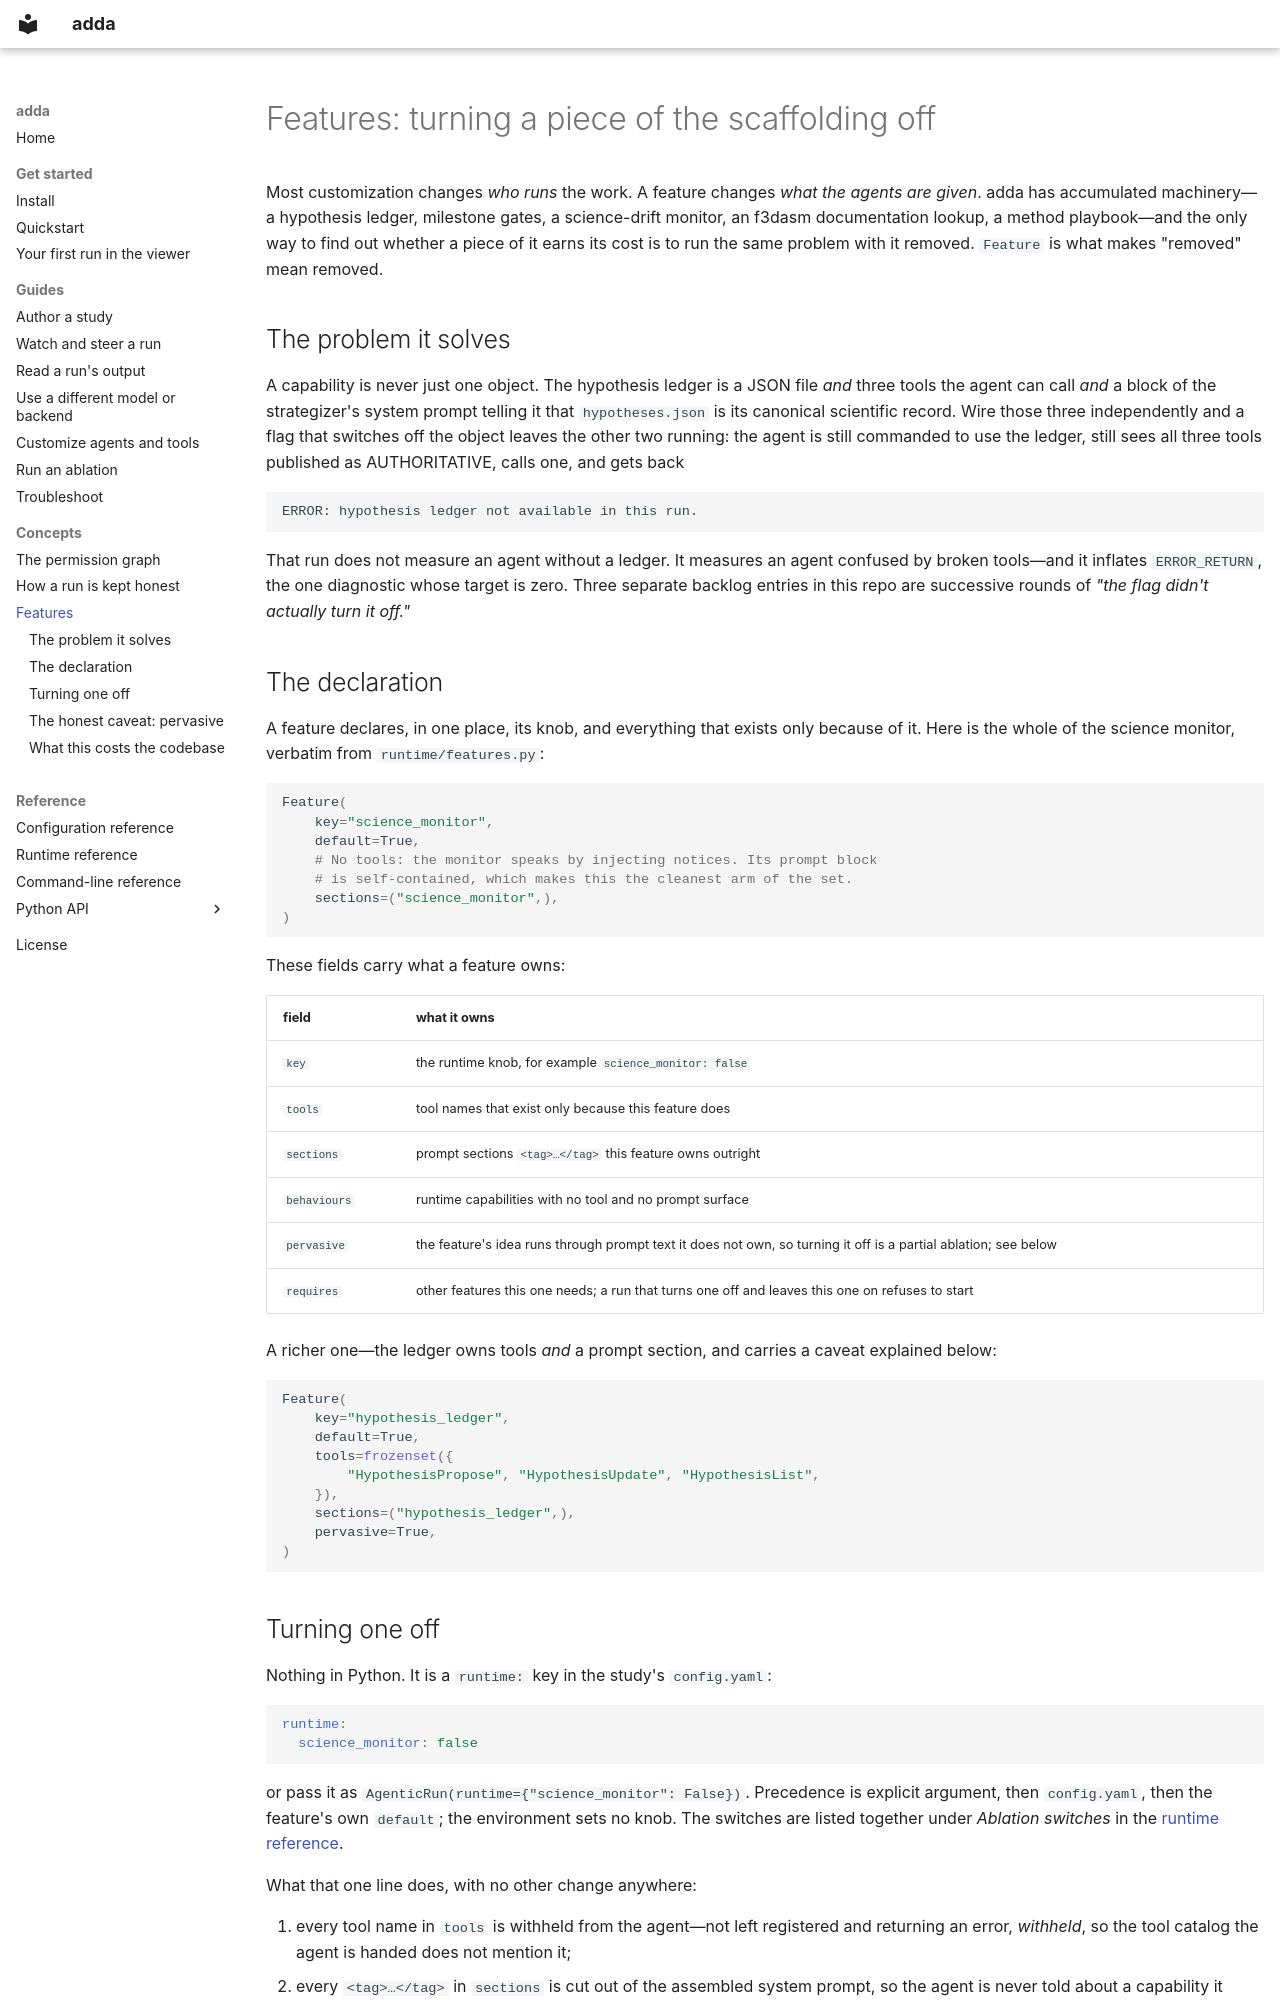

repository: bessagroup/adda · page: features/index.html · generator: mkdocs

# Features: turning a piece of the scaffolding off

Most customization changes *who runs* the work. A feature changes *what the agents
are given*. adda has accumulated machinery—a hypothesis ledger, milestone
gates, a science-drift monitor, an f3dasm documentation lookup, a method
playbook—and the only way to find out whether a piece of it earns its cost
is to run the same problem with it removed. `Feature` is what makes "removed"
mean removed.

## The problem it solves

A capability is never just one object. The hypothesis ledger is a JSON file
*and* three tools the agent can call *and* a block of the strategizer's system
prompt telling it that `hypotheses.json` is its canonical scientific record.
Wire those three independently and a flag that switches off the object leaves
the other two running: the agent is still commanded to use the ledger, still
sees all three tools published as AUTHORITATIVE, calls one, and gets back

```
ERROR: hypothesis ledger not available in this run.
```

That run does not measure an agent without a ledger. It measures an agent
confused by broken tools—and it inflates `ERROR_RETURN`, the one diagnostic
whose target is zero. Three separate backlog entries in this repo are
successive rounds of *"the flag didn't actually turn it off."*

## The declaration

A feature declares, in one place, its knob, and everything that exists only
because of it. Here is the whole of the science monitor, verbatim from
`runtime/features.py`:

```python
Feature(
    key="science_monitor",
    default=True,
    # No tools: the monitor speaks by injecting notices. Its prompt block
    # is self-contained, which makes this the cleanest arm of the set.
    sections=("science_monitor",),
)
```

These fields carry what a feature owns:

| field | what it owns |
|---|---|
| `key` | the runtime knob, for example `science_monitor: false` |
| `tools` | tool names that exist only because this feature does |
| `sections` | prompt sections `<tag>…</tag>` this feature owns outright |
| `behaviours` | runtime capabilities with no tool and no prompt surface |
| `pervasive` | the feature's idea runs through prompt text it does not own, so turning it off is a partial ablation; see below |
| `requires` | other features this one needs; a run that turns one off and leaves this one on refuses to start |

A richer one—the ledger owns tools *and* a prompt section, and carries a
caveat explained below:

```python
Feature(
    key="hypothesis_ledger",
    default=True,
    tools=frozenset({
        "HypothesisPropose", "HypothesisUpdate", "HypothesisList",
    }),
    sections=("hypothesis_ledger",),
    pervasive=True,
)
```

## Turning one off

Nothing in Python. It is a `runtime:` key in the study's `config.yaml`:

```yaml
runtime:
  science_monitor: false
```

or pass it as `AgenticRun(runtime={"science_monitor": False})`.
Precedence is explicit argument, then `config.yaml`, then the feature's own
`default`; the environment sets no knob. The switches are listed together under
*Ablation switches* in the [runtime reference](runtime-reference.md#ablation-switches).

What that one line does, with no other change anywhere:

1. every tool name in `tools` is withheld from the agent—not left
   registered and returning an error, *withheld*, so the tool catalog the agent is
   handed does not mention it;
2. every `<tag>…</tag>` in `sections` is cut out of the assembled system
   prompt, so the agent is never told about a capability it does not have;
3. the backing object is not constructed, and any `behaviours` the runtime
   would consult are off.

The agent that runs is an agent that never had the feature, rather than an
agent that had it taken away mid-sentence.
